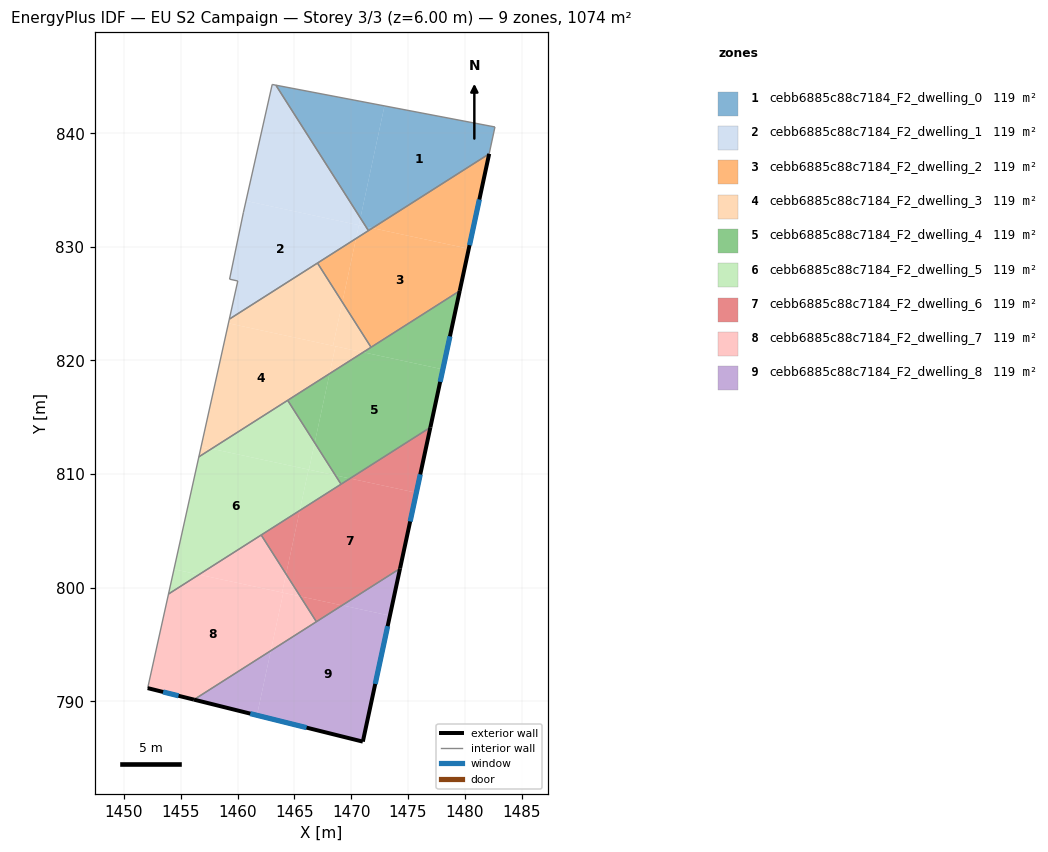
=== STOREY PLAN SPEC (per zone: floor XY polygon, exterior-wall plan segments, windows/doors) ===
zone 1: cebb6885c88c7184_F2_dwelling_0  (119.3 m²)
  floor: (1482.66, 840.55) (1482.15, 838.19) (1471.87, 831.65) (1471.30, 831.78) (1470.81, 832.54) (1472.93, 842.41)
  floor: (1472.93, 842.41) (1470.81, 832.54) (1463.37, 844.23)
  floor: (1471.87, 831.65) (1471.52, 831.43) (1471.30, 831.78)
  interior walls: 4
zone 2: cebb6885c88c7184_F2_dwelling_1  (119.3 m²)
  floor: (1463.37, 844.23) (1470.81, 832.54) (1470.68, 831.91) (1460.74, 834.04) (1463.05, 844.29)
  floor: (1470.81, 832.54) (1471.30, 831.78) (1470.68, 831.91)
  floor: (1470.68, 831.91) (1470.43, 830.73) (1459.27, 823.64) (1460.02, 827.00) (1459.30, 827.16) (1460.51, 833.00) (1460.74, 834.04)
  floor: (1471.30, 831.78) (1471.52, 831.43) (1470.43, 830.73) (1470.68, 831.91)
  interior walls: 8
zone 3: cebb6885c88c7184_F2_dwelling_2  (119.3 m²)
  floor: (1480.35, 829.83) (1479.55, 826.13) (1471.75, 821.16) (1469.22, 825.13) (1470.43, 830.73) (1471.87, 831.65)
  floor: (1482.15, 838.19) (1480.35, 829.83) (1471.87, 831.65)
  floor: (1470.43, 830.73) (1469.22, 825.13) (1467.03, 828.57)
  exterior wall: (1479.55, 826.13) – (1482.15, 838.19)  [12.3 m]
    window: (1480.42, 830.15) – (1481.28, 834.17)  [4.1 m²]
  interior walls: 4
zone 4: cebb6885c88c7184_F2_dwelling_3  (119.3 m²)
  floor: (1467.03, 828.57) (1469.22, 825.13) (1468.40, 821.29) (1459.19, 823.27) (1459.27, 823.64)
  floor: (1468.40, 821.29) (1468.61, 821.25) (1468.10, 818.84) (1457.71, 812.23) (1456.79, 812.43) (1459.19, 823.27)
  floor: (1469.22, 825.13) (1471.75, 821.16) (1471.06, 820.72) (1468.40, 821.29)
  floor: (1457.71, 812.23) (1456.59, 811.52) (1456.79, 812.43)
  floor: (1471.06, 820.72) (1468.10, 818.84) (1468.61, 821.25)
  interior walls: 5
zone 5: cebb6885c88c7184_F2_dwelling_4  (119.3 m²)
  floor: (1478.07, 819.21) (1476.97, 814.11) (1469.90, 809.61) (1468.61, 809.89) (1466.79, 812.75) (1468.10, 818.84) (1471.06, 820.72)
  floor: (1479.55, 826.13) (1478.07, 819.21) (1471.06, 820.72)
  floor: (1468.10, 818.84) (1466.79, 812.75) (1464.41, 816.49)
  floor: (1469.90, 809.61) (1469.11, 809.11) (1468.61, 809.89)
  exterior wall: (1476.97, 814.11) – (1479.55, 826.13)  [12.3 m]
    window: (1477.83, 818.12) – (1478.69, 822.12)  [4.1 m²]
  interior walls: 4
zone 6: cebb6885c88c7184_F2_dwelling_5  (119.3 m²)
  floor: (1464.41, 816.49) (1466.79, 812.75) (1466.28, 810.39) (1457.71, 812.23)
  floor: (1466.79, 812.75) (1468.61, 809.89) (1466.28, 810.39)
  floor: (1468.61, 809.89) (1469.11, 809.11) (1465.47, 806.79) (1466.25, 810.39)
  floor: (1456.60, 801.15) (1453.92, 799.44) (1454.40, 801.62)
  floor: (1466.25, 810.39) (1465.47, 806.79) (1456.60, 801.15) (1454.40, 801.62) (1456.59, 811.52) (1457.71, 812.23)
  interior walls: 5
zone 7: cebb6885c88c7184_F2_dwelling_6  (119.3 m²)
  floor: (1475.73, 808.36) (1474.30, 801.69) (1469.20, 798.44) (1465.52, 799.23) (1464.27, 801.19) (1465.47, 806.79) (1469.90, 809.61)
  floor: (1476.97, 814.11) (1474.30, 801.69) (1466.94, 797.00) (1465.52, 799.23) (1469.20, 798.44) (1474.30, 801.69) (1475.73, 808.36) (1469.90, 809.61)
  floor: (1465.47, 806.79) (1464.27, 801.19) (1462.08, 804.63)
  exterior wall: (1474.30, 801.69) – (1476.97, 814.11)  [12.7 m]
    window: (1475.19, 805.83) – (1476.08, 809.97)  [4.2 m²]
  interior walls: 4
zone 8: cebb6885c88c7184_F2_dwelling_7  (119.3 m²)
  floor: (1464.02, 799.55) (1462.93, 794.45) (1456.16, 790.14) (1452.08, 791.16) (1453.92, 799.44) (1456.60, 801.15)
  floor: (1465.52, 799.23) (1466.94, 797.00) (1462.93, 794.45) (1464.02, 799.55)
  floor: (1464.27, 801.19) (1465.52, 799.23) (1463.92, 799.58)
  floor: (1462.08, 804.63) (1464.27, 801.19) (1463.92, 799.58) (1456.60, 801.15)
  exterior wall: (1452.08, 791.16) – (1456.16, 790.14)  [4.2 m]
    window: (1453.44, 790.82) – (1454.80, 790.48)  [1.4 m²]
  interior walls: 4
zone 9: cebb6885c88c7184_F2_dwelling_8  (119.3 m²)
  floor: (1473.41, 797.54) (1471.03, 786.45) (1461.70, 788.76) (1462.93, 794.45) (1469.20, 798.44)
  floor: (1462.93, 794.45) (1461.70, 788.76) (1456.16, 790.14)
  floor: (1474.30, 801.69) (1473.41, 797.54) (1469.20, 798.44)
  exterior wall: (1471.03, 786.45) – (1474.30, 801.69)  [15.6 m]
    window: (1472.12, 791.53) – (1473.21, 796.61)  [5.2 m²]
  exterior wall: (1456.16, 790.14) – (1471.03, 786.45)  [15.3 m]
    window: (1461.11, 788.91) – (1466.07, 787.68)  [5.1 m²]
  interior walls: 2

=== DERIVED (storey summary) ===
Building: EU S2 Campaign
Storey: 3 of 3  (floor level z = 6.00 m)
Storey gross floor area: 1074.0 m²
Zones on this storey: 9
  - cebb6885c88c7184_F2_dwelling_0: floor 119.3 m²
  - cebb6885c88c7184_F2_dwelling_1: floor 119.3 m²
  - cebb6885c88c7184_F2_dwelling_2: floor 119.3 m²; exterior wall 12.3 m (37.0 m²); 1 window(s) 4.1 m²; WWR 11.1%
  - cebb6885c88c7184_F2_dwelling_3: floor 119.3 m²
  - cebb6885c88c7184_F2_dwelling_4: floor 119.3 m²; exterior wall 12.3 m (36.9 m²); 1 window(s) 4.1 m²; WWR 11.1%
  - cebb6885c88c7184_F2_dwelling_5: floor 119.3 m²
  - cebb6885c88c7184_F2_dwelling_6: floor 119.3 m²; exterior wall 12.7 m (38.1 m²); 1 window(s) 4.2 m²; WWR 11.1%
  - cebb6885c88c7184_F2_dwelling_7: floor 119.3 m²; exterior wall 4.2 m (12.6 m²); 1 window(s) 1.4 m²; WWR 11.1%
  - cebb6885c88c7184_F2_dwelling_8: floor 119.3 m²; exterior wall 30.9 m (92.7 m²); 2 window(s) 10.3 m²; WWR 11.1%
Zone adjacency (shared interzone walls):
  - cebb6885c88c7184_F2_dwelling_0 ↔ cebb6885c88c7184_F2_dwelling_1
  - cebb6885c88c7184_F2_dwelling_0 ↔ cebb6885c88c7184_F2_dwelling_2
  - cebb6885c88c7184_F2_dwelling_1 ↔ cebb6885c88c7184_F2_dwelling_2
  - cebb6885c88c7184_F2_dwelling_1 ↔ cebb6885c88c7184_F2_dwelling_3
  - cebb6885c88c7184_F2_dwelling_2 ↔ cebb6885c88c7184_F2_dwelling_3
  - cebb6885c88c7184_F2_dwelling_2 ↔ cebb6885c88c7184_F2_dwelling_4
  - cebb6885c88c7184_F2_dwelling_3 ↔ cebb6885c88c7184_F2_dwelling_4
  - cebb6885c88c7184_F2_dwelling_3 ↔ cebb6885c88c7184_F2_dwelling_5
  - cebb6885c88c7184_F2_dwelling_4 ↔ cebb6885c88c7184_F2_dwelling_5
  - cebb6885c88c7184_F2_dwelling_4 ↔ cebb6885c88c7184_F2_dwelling_6
  - cebb6885c88c7184_F2_dwelling_5 ↔ cebb6885c88c7184_F2_dwelling_6
  - cebb6885c88c7184_F2_dwelling_5 ↔ cebb6885c88c7184_F2_dwelling_7
  - cebb6885c88c7184_F2_dwelling_6 ↔ cebb6885c88c7184_F2_dwelling_7
  - cebb6885c88c7184_F2_dwelling_6 ↔ cebb6885c88c7184_F2_dwelling_8
  - cebb6885c88c7184_F2_dwelling_7 ↔ cebb6885c88c7184_F2_dwelling_8